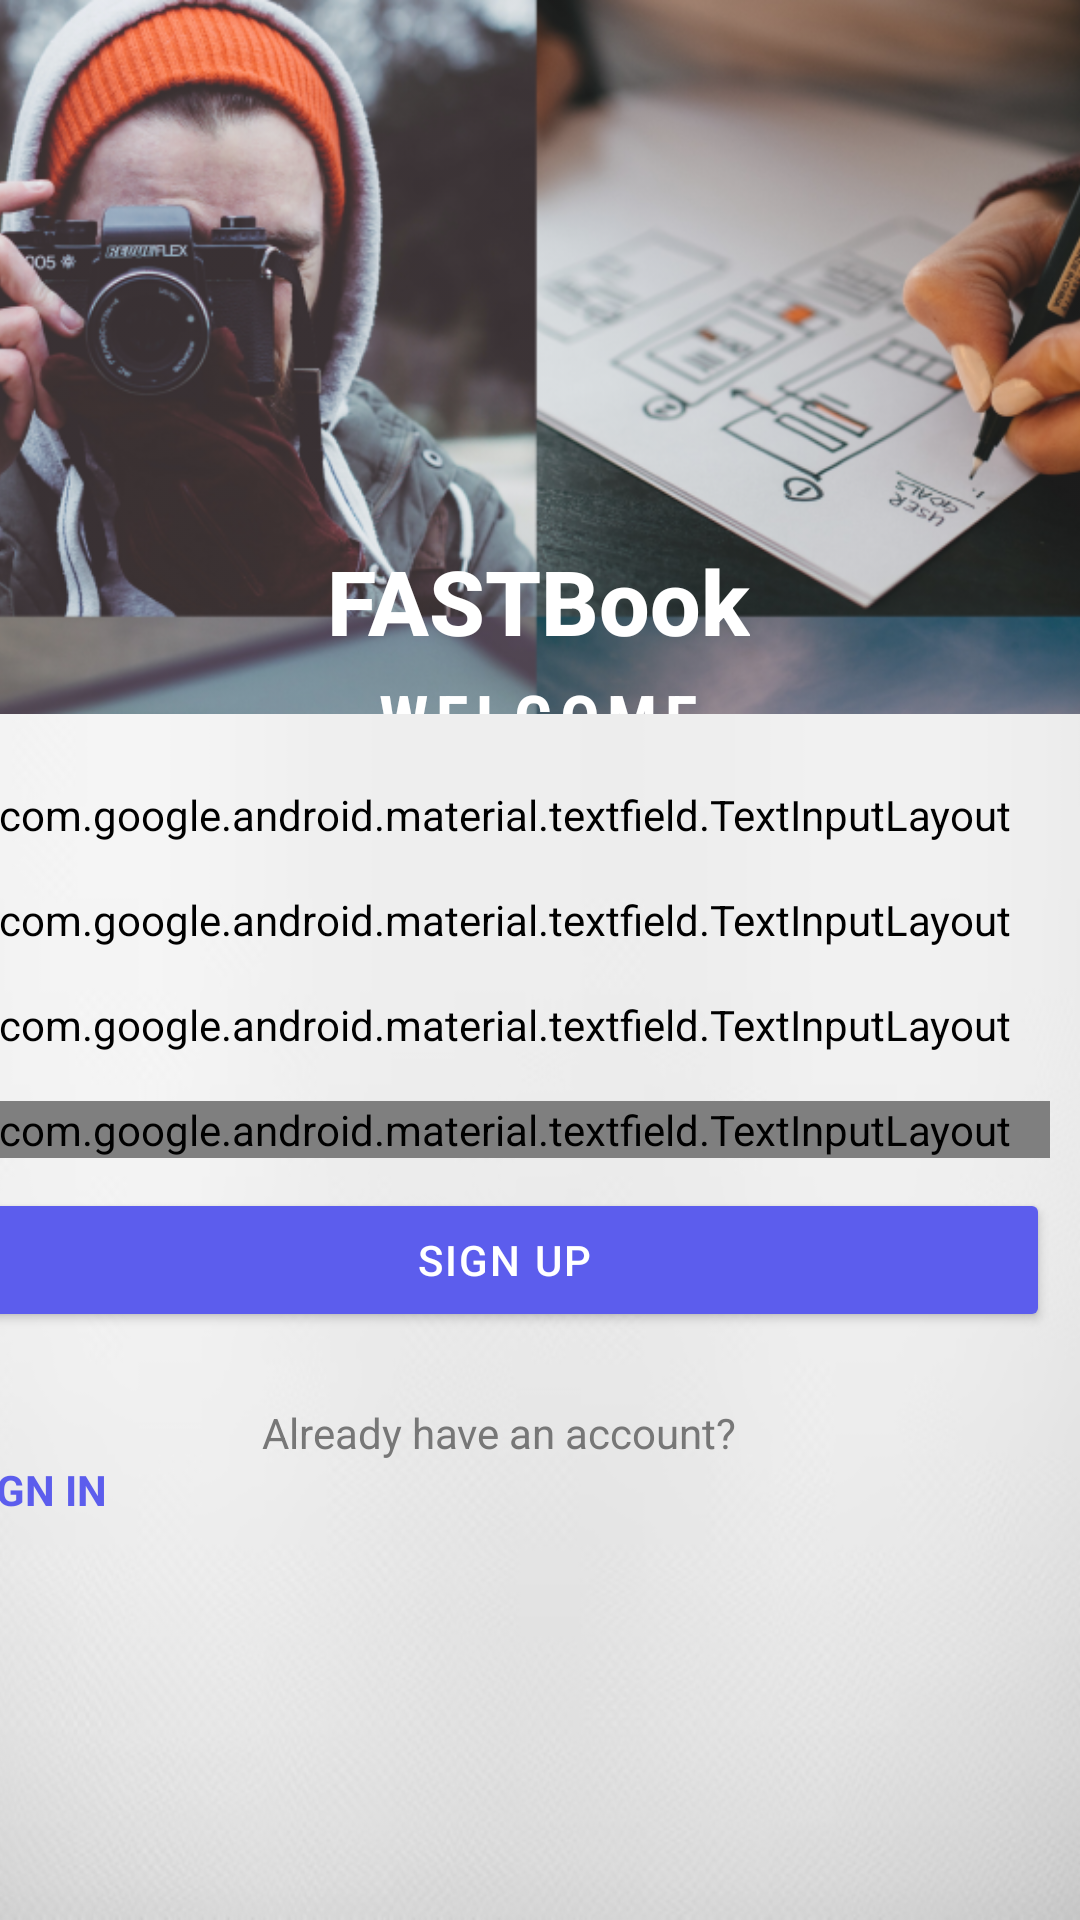

This screen was rendered from an Android layout file. Write that file and the resources it references.
<!-- AndroidManifest.xml: application theme Theme.MyApplication -->
<!-- res/layout/activity_sign_up_screen.xml -->
<?xml version="1.0" encoding="utf-8"?>
<androidx.constraintlayout.widget.ConstraintLayout xmlns:android="http://schemas.android.com/apk/res/android"
    xmlns:app="http://schemas.android.com/apk/res-auto"

    xmlns:tools="http://schemas.android.com/tools"
    android:id="@+id/signupscreenid"
    android:layout_width="match_parent"
    android:layout_height="match_parent"
    android:orientation="vertical">

    <ImageView
        android:id="@+id/loginBackgroundImage"
        android:layout_width="410dp"
        android:layout_height="410dp"
        android:alpha="0.9"
        android:scaleType="centerCrop"
        android:src="@drawable/auth_screens_background"
        app:layout_constraintEnd_toEndOf="parent"
        app:layout_constraintStart_toStartOf="parent"
        app:layout_constraintTop_toTopOf="parent" />
    <TextView
        android:id="@+id/loginTitle"
        android:layout_width="wrap_content"
        android:layout_height="wrap_content"
        android:layout_marginTop="180dp"
        android:fontFamily="sans-serif-medium"
        android:text="FASTBook"
        android:textColor="@android:color/white"
        android:textSize="30sp"
        android:textStyle="bold"
        app:layout_constraintEnd_toEndOf="parent"
        app:layout_constraintHorizontal_bias="0.498"
        app:layout_constraintStart_toStartOf="parent"
        app:layout_constraintTop_toTopOf="parent" />

    <TextView
        android:id="@+id/welcomeText"
        android:layout_width="wrap_content"
        android:layout_height="wrap_content"
        android:layout_marginTop="4dp"
        android:fontFamily="sans-serif-condensed"
        android:letterSpacing="0.12"
        android:text="WELCOME"
        android:textColor="@android:color/white"
        android:textSize="22sp"
        android:textStyle="bold"
        app:layout_constraintEnd_toEndOf="parent"
        app:layout_constraintHorizontal_bias="0.498"
        app:layout_constraintStart_toStartOf="parent"
        app:layout_constraintTop_toBottomOf="@id/loginTitle" />

    <LinearLayout
        android:id="@+id/loginCard"
        android:layout_width="412dp"
        android:layout_height="402dp"
        android:background="@drawable/white_rounded_card"
        android:orientation="vertical"
        android:padding="24dp"
        app:layout_constraintBottom_toBottomOf="parent"
        app:layout_constraintEnd_toEndOf="parent"
        app:layout_constraintStart_toStartOf="@+id/loginBackgroundImage">

        
        <com.google.android.material.textfield.TextInputLayout
            android:id="@+id/emailInputLayout"
            style="@style/Widget.MaterialComponents.TextInputLayout.OutlinedBox"
            android:layout_width="match_parent"
            android:layout_height="wrap_content"
            android:layout_marginBottom="16dp"
            android:backgroundTint="@android:color/transparent">

            <com.google.android.material.textfield.TextInputEditText
                android:id="@+id/etEmail"
                android:layout_width="match_parent"
                android:layout_height="wrap_content"
                android:hint="Email"
                android:inputType="textEmailAddress"
                android:padding="12dp" />

        </com.google.android.material.textfield.TextInputLayout>

        <com.google.android.material.textfield.TextInputLayout
            android:id="@+id/reEnterEmailLayout"
            style="@style/Widget.MaterialComponents.TextInputLayout.OutlinedBox"
            android:layout_width="match_parent"
            android:layout_height="wrap_content"
            android:layout_marginBottom="16dp"
            android:backgroundTint="@android:color/transparent">

            <com.google.android.material.textfield.TextInputEditText
                android:id="@+id/etReEnterEmail"
                android:layout_width="match_parent"
                android:layout_height="wrap_content"
                android:hint="Re-Enter Email"
                android:inputType="textEmailAddress"
                android:padding="12dp" />

        </com.google.android.material.textfield.TextInputLayout>
        <com.google.android.material.textfield.TextInputLayout
            android:id="@+id/fullNameInputLayout"
            style="@style/Widget.MaterialComponents.TextInputLayout.OutlinedBox"
            android:layout_width="match_parent"
            android:layout_height="wrap_content"
            android:layout_marginBottom="16dp"
            android:backgroundTint="@android:color/transparent">

            <com.google.android.material.textfield.TextInputEditText
                android:id="@+id/etFullName"
                android:layout_width="match_parent"
                android:layout_height="wrap_content"
                android:hint="Full Name"
                android:inputType="textPersonName"
                android:padding="12dp" />

        </com.google.android.material.textfield.TextInputLayout>
        
        <com.google.android.material.textfield.TextInputLayout
            android:id="@+id/passwordInputLayout"
            style="@style/Widget.MaterialComponents.TextInputLayout.OutlinedBox"
            android:layout_width="match_parent"
            android:layout_height="wrap_content"
            android:layout_marginBottom="10dp"
            app:endIconMode="password_toggle">

            <com.google.android.material.textfield.TextInputEditText
                android:id="@+id/etPassword"
                android:layout_width="match_parent"
                android:layout_height="wrap_content"
                android:hint="Password"
                android:inputType="textPassword"
                android:padding="12dp" />

        </com.google.android.material.textfield.TextInputLayout>


        

        
        <Button
            android:id="@+id/btnSignUp"
            android:layout_width="match_parent"
            android:layout_height="48dp"
            android:backgroundTint="#5C5DED"
            android:elevation="4dp"
            android:fontFamily="sans-serif-medium"
            android:letterSpacing="0.05"
            android:text="SIGN UP"
            android:textAllCaps="true"
            android:textColor="@android:color/white" />


        
        <TextView
            android:id="@+id/signUpText"
            android:layout_width="match_parent"
            android:layout_height="wrap_content"
            android:layout_marginTop="24dp"
            android:fontFamily="sans-serif"
            android:gravity="center"
            android:text="Already have an account? "
            android:textColor="#777777"
            android:textSize="14sp" />

        <TextView
            android:id="@+id/tvSignIn"
            android:layout_width="wrap_content"
            android:layout_height="wrap_content"
            android:clickable="true"
            android:focusable="true"
            android:fontFamily="sans-serif"
            android:gravity="center"
            android:text="SIGN IN"
            android:textColor="#5C5DED"
            android:textSize="14sp"
            android:textStyle="bold" />
    </LinearLayout>


</androidx.constraintlayout.widget.ConstraintLayout>
<!-- resources referenced by this layout -->
<resources>
  <!-- drawable auth_screens_background: png bitmap (drawable, 1007312 bytes) -->
  <!-- drawable white_rounded_card: png bitmap (drawable, 94539 bytes) -->
  <style name="Theme.MyApplication" parent="android:Theme.Material.Light.NoActionBar" />
</resources>
